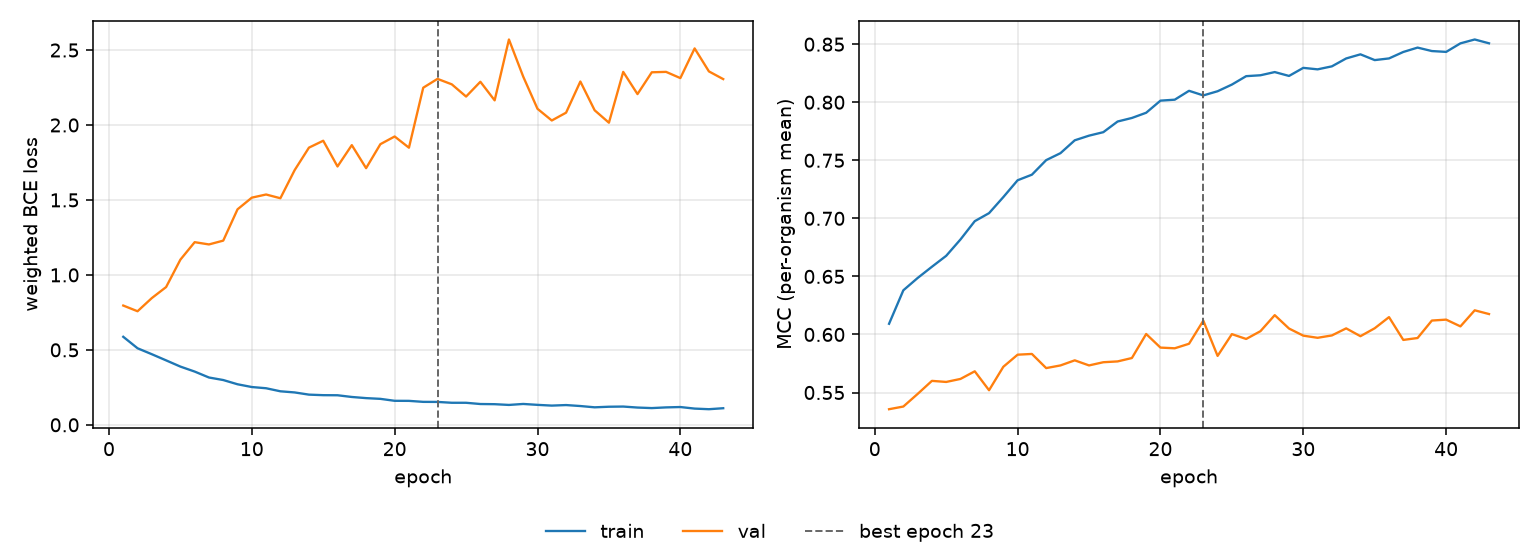

The data file committed next to this chart (first rows):
epoch, tr_loss, vl_loss, tr_mcc, vl_mcc, is_best
1, 0.5871, 0.7956, 0.6092, 0.5356, False
2, 0.5106, 0.7576, 0.638, 0.5379, False
3, 0.4709, 0.8455, 0.6486, 0.5488, False
4, 0.4299, 0.9189, 0.6583, 0.56, False
5, 0.3884, 1.102, 0.6677, 0.5591, False
6, 0.3552, 1.218, 0.6818, 0.5617, False
7, 0.3156, 1.203, 0.6976, 0.5683, False
8, 0.2987, 1.229, 0.7045, 0.552, False
9, 0.2705, 1.437, 0.7183, 0.5722, False
10, 0.2521, 1.515, 0.7328, 0.5826, False
11, 0.2439, 1.536, 0.7376, 0.5832, False
12, 0.2236, 1.511, 0.7501, 0.571, False
13, 0.216, 1.699, 0.7561, 0.5733, False
14, 0.2014, 1.849, 0.7672, 0.5777, False
15, 0.1977, 1.895, 0.7712, 0.5733, False
16, 0.1972, 1.723, 0.7742, 0.5761, False
17, 0.1857, 1.866, 0.7834, 0.5768, False
18, 0.1781, 1.712, 0.7865, 0.5797, False
19, 0.1732, 1.872, 0.791, 0.6004, False
20, 0.1602, 1.923, 0.8014, 0.5887, False
21, 0.1598, 1.848, 0.8022, 0.5881, False
22, 0.1531, 2.249, 0.8099, 0.592, False
23, 0.1527, 2.308, 0.8059, 0.6119, True
24, 0.1471, 2.271, 0.8095, 0.5815, False
25, 0.147, 2.19, 0.8152, 0.6003, False
26, 0.1387, 2.288, 0.8225, 0.5961, False
27, 0.1376, 2.164, 0.8232, 0.6028, False
28, 0.1326, 2.57, 0.826, 0.6166, False
29, 0.1392, 2.323, 0.8227, 0.6051, False
30, 0.1331, 2.108, 0.8296, 0.599, False
31, 0.1282, 2.03, 0.8283, 0.5971, False
32, 0.1318, 2.082, 0.8309, 0.5992, False
33, 0.1253, 2.29, 0.8377, 0.6052, False
34, 0.1167, 2.098, 0.8413, 0.5985, False
35, 0.1206, 2.015, 0.8363, 0.6054, False
36, 0.1218, 2.354, 0.8377, 0.6149, False
37, 0.1151, 2.206, 0.8433, 0.5953, False
38, 0.1116, 2.352, 0.8471, 0.5969, False
39, 0.1162, 2.354, 0.8441, 0.612, False
40, 0.1187, 2.313, 0.8434, 0.6128, False
41, 0.1082, 2.511, 0.8507, 0.607, False
42, 0.1041, 2.357, 0.854, 0.6208, False
43, 0.1107, 2.306, 0.8508, 0.6176, False
